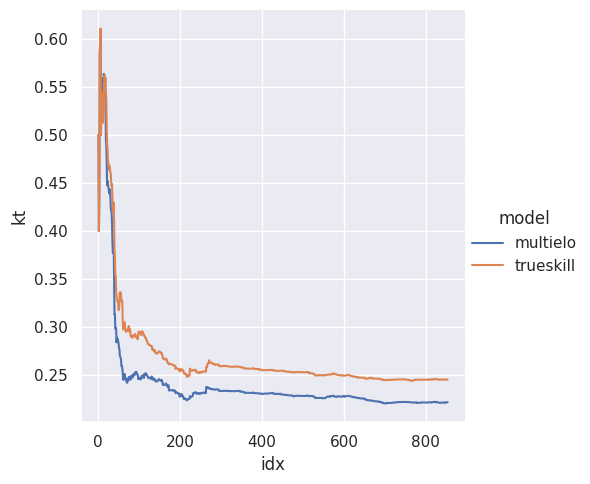

This chart was generated by the following Python code:
import pandas as pd
import seaborn as sns
import numpy as np
import matplotlib.pyplot as plt

eval_s1_multielo = [(1.5, 3), (0.5, 1), (0, 1), (1.5, 3), (10.0, 15), (2, 3), (1, 1), (3, 10), (8, 15), (10, 15), (0, 1), (1, 3), (3, 6), (2, 3), (5, 6), (0, 1), (1, 1), (0, 1), (0, 3), (1, 10), (0, 1), (1, 6), (0, 6), (1, 1), (1, 3), (1, 3), (0, 1), (0, 1), (1, 1), (0, 1), (0, 1), (2.5, 10), (1, 3), (0, 1), (1, 6), (1, 10), (2, 10), (1, 1), (2.5, 3), (8.5, 42), (8.0, 52), (2, 6), (6.5, 36), (1, 3), (11, 36), (13.5, 66), (5, 10), (0, 3), (1, 3), (0, 3), (9, 35), (22.0, 88), (0.5, 3), (17.0, 78), (10, 39), (0, 3), (0, 6), (1, 21), (1, 3), (0, 6), (35.5, 152), (2, 36), (0, 1), (9, 15), (3, 21), (3, 3), (7, 36), (30, 135), (3, 10), (14, 66), (2.5, 20), (0, 1), (8, 27), (6, 10), (9, 36), (9, 28), (6, 39), (13, 35), (4, 14), (12, 65), (4, 18), (7, 18), (5, 15), (10, 28), (29, 132), (11, 44), (8, 15), (5, 20), (3, 3), (7, 27), (3, 21), (10, 21), (19, 72), (5, 21), (0, 1), (5, 36), (0, 3), (4, 21), (25.0, 135), (8, 21), (3, 10), (1, 12), (1, 10), (4.5, 21), (7, 21), (0, 5), (18, 44), (9, 36), (5, 15), (4, 15), (1, 10), (9, 55), (5, 20), (24, 54), (2, 21), (17, 56), (4, 15), (4, 10), (1, 21), (1, 6), (5, 28), (7, 39), (11, 52), (6, 21), (9, 45), (2, 10), (1, 6), (14, 54), (2, 14), (5, 10), (0, 10), (11, 21), (17, 104), (1, 3), (28, 99), (1, 6), (13, 78), (6, 9), (1, 6), (12, 55), (14, 66), (14, 78), (9, 35), (1, 3), (13, 52), (13, 45), (3, 10), (2, 3), (11, 28), (6, 27), (2, 21), (1, 1), (2, 15), (12, 44), (0, 9), (14, 45), (7, 49), (4, 28), (33, 190), (10, 35), (1, 6), (3, 10), (3, 14), (8, 36), (2, 6), (1, 3), (10, 21), (9, 52), (2, 21), (5, 52), (14, 54), (13, 36), (6, 21), (25, 209), (10, 36), (4, 21), (0, 1), (2, 6), (2, 9), (2, 6), (1, 6), (4, 15), (6, 25), (2, 21), (4, 15), (5, 15), (3, 21), (1, 6), (1, 3), (19, 136), (12, 36), (4, 10), (5, 36), (4, 28), (10, 42), (0, 3), (0, 3), (13, 54), (4, 18), (13, 135), (5.5, 21), (10, 27), (9, 15), (9, 21), (2, 6), (21.5, 135), (8, 55), (8.5, 27), (24, 135), (21, 135), (6, 36), (8, 14), (55, 270), (9, 28), (16, 77), (16, 77), (17, 102), (6, 36), (14, 35), (5, 21), (7, 21), (9, 36), (7, 28), (2, 10), (105.5, 377), (7, 55), (5, 18), (7, 45), (16, 60), (11, 36), (3, 3), (3, 6), (48, 119), (9, 27), (7, 36), (2, 6), (2, 6), (11, 28), (5, 28), (3, 6), (38, 210), (7, 21), (1, 9), (1, 3), (6, 15), (1, 3), (27, 135), (4, 28), (1, 6), (12, 28), (12, 44), (3, 21), (0, 1), (8, 21), (1, 1), (3, 6), (8, 35), (7, 36), (33, 135), (1, 1), (4, 36), (2, 10), (1, 3), (2, 10), (149.5, 406), (3, 21), (37.0, 195), (91, 351), (2, 21), (1, 3), (0, 1), (102.5, 444), (35, 187), (36, 156), (1, 7), (11, 36), (0, 3), (4, 35), (0, 1), (17, 66), (27, 125), (2, 15), (0, 1), (0, 1), (14, 66), (3, 10), (0, 10), (8, 21), (15, 63), (0.5, 1), (0, 1), (1, 1), (0, 1), (0, 1), (3, 10), (16, 143), (2, 9), (0, 1), (0, 1), (1, 1), (0, 1), (0, 1), (0, 1), (0, 1), (2, 3), (4, 15), (1, 3), (0, 1), (0, 1), (0, 1), (0, 1), (0, 1), (0, 1), (0, 1), (2, 6), (0, 1), (1, 1), (3, 21), (1, 1), (0, 1), (0, 1), (6, 21), (0, 1), (10, 54), (0, 1), (0, 1), (0, 1), (1, 1), (0, 1), (1, 1), (0, 1), (0, 1), (1, 1), (0, 1), (1, 6), (0, 1), (1, 6), (6, 15), (7, 27), (1, 3), (0, 1), (1, 10), (3, 10), (0, 1), (0, 1), (0, 1), (0, 1), (3, 45), (0, 1), (1, 1), (0, 1), (1, 3), (0, 1), (1, 6), (4, 35), (0, 1), (0, 1), (13, 90), (2, 12), (0, 1), (0, 1), (1, 1), (0, 1), (1, 1), (0, 1), (0, 1), (0, 1), (0, 1), (0, 1), (0, 1), (1, 6), (0, 1), (0, 1), (0, 1), (1, 1), (0, 1), (2, 3), (1, 1), (1, 1), (1, 1), (1, 1), (4, 45), (5, 21), (0, 6), (0, 1), (0, 1), (1, 1), (0, 1), (0, 1), (0, 1), (1, 6), (1, 3), (0, 1), (8, 55), (1, 1), (5, 21), (1, 1), (1, 1), (1, 14), (1, 3), (7, 45), (1, 10), (3, 6), (0, 1), (1, 1), (3, 6), (4, 15), (1, 1), (2, 6), (0, 1), (0, 3), (0, 1), (0, 1), (1, 3), (0, 1), (1, 1), (1, 1), (2, 3), (1, 1), (1, 1), (0, 1), (1, 6), (5, 10), (3, 10), (2, 15), (0, 1), (2, 3), (1, 1), (7, 66), (0, 1), (1, 6), (0, 1), (0, 1), (0, 3), (3, 21), (5, 15), (3, 15), (2, 6), (4, 15), (0, 6), (1, 3), (0, 1), (1, 1), (0, 1), (0, 1), (1, 1), (4, 45), (0, 1), (1, 1), (0, 1), (0, 1), (0, 1), (1, 15), (0, 3), (3, 28), (5, 21), (1, 1), (0, 1), (0, 1), (0, 1), (2, 14), (1, 10), (1, 15), (1, 3), (0, 1), (0, 1), (3, 15), (2, 10), (0, 6), (1, 6), (0, 3), (1, 3), (0, 1), (2, 6), (0, 1), (5, 36), (7, 55), (0, 3), (1, 10), (5, 6), (4, 10), (1, 3), (0, 1), (2, 4), (0, 1), (1, 1), (1, 1), (18, 78), (0, 1), (4, 18), (0, 6), (0, 1), (1, 3), (2, 10), (0, 1), (1, 9), (0, 1), (0, 3), (3, 10), (0, 1), (1, 9), (2, 6), (1, 1), (0, 1), (1, 1), (0, 1), (1, 6), (0, 1), (6, 15), (1, 1), (3, 5), (1, 3), (2, 10), (5, 28), (1, 1), (19, 120), (5, 10), (6, 21), (0, 3), (0, 3), (2, 3), (1, 3), (1, 1), (5, 28), (5, 35), (1, 15), (1, 15), (0, 3), (3, 10), (17, 136), (2, 28), (8, 36), (0, 1), (2, 6), (0, 1), (4, 15), (0, 1), (3.5, 10), (0, 6), (1, 1), (0, 1), (0, 1), (0, 1), (0, 1), (3, 15), (0, 1), (0, 1), (0, 1), (0, 14), (8, 21), (2, 20), (0, 1), (0, 1), (1, 3), (6, 15), (7, 28), (5, 10), (16, 36), (8, 15), (3, 6), (3, 6), (6, 28), (1, 3), (0, 1), (0, 1), (3, 10), (4, 28), (23, 55), (0, 3), (0, 3), (1, 6), (3, 10), (9, 27), (2, 10), (3, 15), (6, 10), (5, 66), (4, 36), (8, 28), (3, 21), (1, 6), (2, 20), (8, 28), (3, 15), (13, 36), (17, 55), (1, 15), (0, 1), (0, 1), (0, 1), (0, 3), (0, 1), (5, 36), (0, 1), (1, 1), (0, 1), (12, 28), (13, 55), (4, 10), (0, 3), (1, 21), (7, 15), (20, 119), (6, 10), (2, 3), (5, 20), (8, 28), (4, 10), (5, 10), (0, 3), (10, 45), (6, 28), (2, 6), (8, 55), (1, 6), (1, 3), (10, 55), (3, 15), (0, 6), (0, 6), (2, 28), (2, 6), (2, 28), (0, 1), (1, 6), (3, 10), (1, 6), (1, 10), (0, 1), (3, 28), (3, 21), (0, 6), (1, 6), (7, 28), (7, 55), (4, 20), (2, 6), (2, 3), (1, 10), (5, 45), (2, 12), (2, 10), (4, 21), (3, 10), (1, 3), (12, 55), (1, 10), (1, 6), (0, 1), (0, 10), (3, 6), (0, 3), (9, 104), (2, 10), (0, 6), (0, 6), (8, 36), (0, 15), (2, 28), (12, 54), (7, 21), (3, 15), (6, 42), (0, 3), (2, 9), (0, 3), (0, 5), (2, 14), (12, 66), (11, 44), (13, 66), (6, 28), (0, 3), (0, 3), (2, 28), (0, 1), (2, 15), (0, 1), (1, 3), (1, 3), (2, 15), (0, 1), (0, 21), (2, 10), (5, 15), (1, 6), (2, 6), (0, 3), (11, 88), (0, 3), (2, 6), (1, 10), (1, 3), (7, 66), (7, 28), (2, 45), (0, 3), (2, 6), (1, 6), (0, 3), (1, 10), (1, 10), (1, 21), (5, 18), (5, 6), (9, 15), (0, 3), (0, 3), (0, 1), (0, 1), (0, 1), (0, 1), (1, 1), (0, 1), (12, 54), (1, 3), (2, 6), (5, 15), (1, 3), (2, 3), (3, 3), (1, 3), (0, 3), (2, 10), (1, 3), (2, 3), (1, 3), (9, 28), (7, 21), (0, 1), (0, 1), (1, 1), (0, 1), (1, 1), (10, 45), (5, 21), (4, 10), (1, 10), (3, 10), (0, 3), (0, 1), (0, 1), (1, 1), (0, 1), (2, 10), (7, 28), (1, 1), (1, 1), (1, 1), (0, 1), (1, 1), (0, 15), (1, 15), (9, 36), (9, 36), (3, 6), (3, 15), (6, 28), (14, 66), (13, 54), (15, 78), (8, 52), (8, 45), (0, 3), (2, 6), (2, 6), (3, 21), (2, 21), (1, 6), (1, 6), (16, 55), (1, 10), (2, 6), (0, 6), (2, 3), (0, 2), (4, 15), (16, 63), (9, 90), (2, 3), (6, 20), (1, 3), (1, 3), (0, 3), (1, 6), (4, 15), (2, 3), (0, 3), (0, 1), (1, 3), (29, 105), (3, 10), (0, 3), (0, 3), (2, 6), (3, 15), (0, 1), (0, 1), (0, 3), (2, 10), (2, 20), (4, 15), (1, 6), (1, 3), (3, 20), (11, 21), (3, 21), (10, 36), (5, 15), (0, 1), (3, 10), (3, 21), (18, 95), (0, 6), (0, 10), (5, 10), (18, 45), (4, 21), (3, 3), (3, 12), (0, 1), (5, 21), (1, 10), (9, 21), (14, 120), (8, 21), (1, 1), (0, 3), (1, 6), (6, 28), (10, 42), (4, 45), (9, 55), (12, 66), (0, 1), (1, 3), (2, 5), (21, 77), (3, 10), (0, 1), (0, 3), (0, 10), (10, 35), (5, 27), (2, 22), (1, 3), (1, 1), (0, 1), (21, 55), (4, 33), (9, 21), (1, 3), (0, 3), (1, 7)]
eval_s1_trueskill = [(1.5, 3), (0.5, 1), (0, 1), (1.5, 3), (10.0, 15), (2, 3), (1, 1), (2, 10), (9, 15), (9, 15), (0, 1), (1, 3), (2, 6), (2, 3), (6, 6), (1, 1), (1, 1), (0, 1), (2, 3), (4, 10), (0, 1), (0, 6), (1, 6), (0, 1), (0, 3), (1, 3), (0, 1), (0, 1), (1, 1), (0, 1), (0, 1), (4.5, 10), (0, 3), (0, 1), (3, 6), (2, 10), (2, 10), (1, 1), (2.5, 3), (14.5, 42), (13.0, 52), (0, 6), (7.5, 36), (1, 3), (7, 36), (20.5, 66), (2, 10), (0, 3), (1, 3), (0, 3), (8, 35), (29.0, 88), (2.5, 3), (34.0, 78), (12, 39), (2, 3), (0, 6), (3, 21), (1, 3), (2, 6), (32.5, 152), (2, 36), (1, 1), (10, 15), (5, 21), (3, 3), (6, 36), (36, 135), (2, 10), (21, 66), (5.5, 20), (0, 1), (9, 27), (5, 10), (11, 36), (12, 28), (4, 39), (14, 35), (4, 14), (11, 65), (2, 18), (7, 18), (4, 15), (7, 28), (36, 132), (14, 44), (5, 15), (7, 20), (2, 3), (10, 27), (4, 21), (8, 21), (18, 72), (3, 21), (0, 1), (9, 36), (1, 3), (4, 21), (52.0, 135), (10, 21), (3, 10), (1, 12), (2, 10), (7.5, 21), (1, 21), (1, 5), (21, 44), (10, 36), (4, 15), (5, 15), (0, 10), (10, 55), (7, 20), (15, 54), (1, 21), (16, 56), (2, 15), (3, 10), (0, 21), (2, 6), (3, 28), (9, 39), (12, 52), (4, 21), (13, 45), (2, 10), (0, 6), (14, 54), (3, 14), (3, 10), (3, 10), (5, 21), (18, 104), (1, 3), (30, 99), (1, 6), (15, 78), (5, 9), (2, 6), (13, 55), (9, 66), (22, 78), (10, 35), (1, 3), (12, 52), (15, 45), (3, 10), (2, 3), (12, 28), (6, 27), (6, 21), (0, 1), (2, 15), (11, 44), (0, 9), (14, 45), (7, 49), (5, 28), (37, 190), (9, 35), (0, 6), (4, 10), (3, 14), (6, 36), (2, 6), (1, 3), (10, 21), (10, 52), (2, 21), (5, 52), (11, 54), (9, 36), (6, 21), (48, 209), (12, 36), (4, 21), (0, 1), (1, 6), (3, 9), (1, 6), (1, 6), (3, 15), (5, 25), (3, 21), (4, 15), (3, 15), (3, 21), (3, 6), (1, 3), (19, 136), (14, 36), (4, 10), (6, 36), (4, 28), (10, 42), (1, 3), (0, 3), (15, 54), (3, 18), (22, 135), (12.5, 21), (12, 27), (4, 15), (5, 21), (2, 6), (33.5, 135), (6, 55), (9.5, 27), (34, 135), (20, 135), (4, 36), (6, 14), (63, 270), (8, 28), (19, 77), (18, 77), (9, 102), (6, 36), (13, 35), (9, 21), (7, 21), (9, 36), (5, 28), (2, 10), (147.5, 377), (2, 55), (5, 18), (10, 45), (12, 60), (9, 36), (3, 3), (3, 6), (33, 119), (8, 27), (4, 36), (3, 6), (1, 6), (12, 28), (6, 28), (0, 6), (36, 210), (4, 21), (1, 9), (1, 3), (5, 15), (1, 3), (34, 135), (3, 28), (0, 6), (15, 28), (11, 44), (4, 21), (0, 1), (9, 21), (0, 1), (4, 6), (8, 35), (12, 36), (34, 135), (1, 1), (6, 36), (3, 10), (0, 3), (2, 10), (145.5, 406), (3, 21), (56.0, 195), (120, 351), (8, 21), (1, 3), (1, 1), (148.5, 444), (27, 187), (40, 156), (0, 7), (10, 36), (0, 3), (10, 35), (0, 1), (11, 66), (26, 125), (3, 15), (1, 1), (0, 1), (10, 66), (2, 10), (0, 10), (9, 21), (17, 63), (0.5, 1), (0, 1), (1, 1), (0, 1), (0, 1), (3, 10), (21, 143), (1, 9), (0, 1), (0, 1), (1, 1), (0, 1), (0, 1), (0, 1), (0, 1), (1, 3), (6, 15), (1, 3), (0, 1), (0, 1), (0, 1), (0, 1), (0, 1), (0, 1), (0, 1), (1, 6), (0, 1), (1, 1), (2, 21), (0, 1), (0, 1), (0, 1), (4, 21), (0, 1), (12, 54), (0, 1), (0, 1), (0, 1), (1, 1), (0, 1), (1, 1), (0, 1), (1, 1), (1, 1), (0, 1), (1, 6), (0, 1), (1, 6), (6, 15), (8, 27), (0, 3), (0, 1), (2, 10), (3, 10), (0, 1), (0, 1), (0, 1), (0, 1), (3, 45), (0, 1), (1, 1), (0, 1), (1, 3), (0, 1), (1, 6), (6, 35), (0, 1), (0, 1), (14, 90), (3, 12), (0, 1), (0, 1), (1, 1), (0, 1), (1, 1), (0, 1), (0, 1), (0, 1), (0, 1), (0, 1), (0, 1), (2, 6), (0, 1), (0, 1), (0, 1), (1, 1), (0, 1), (2, 3), (1, 1), (1, 1), (0, 1), (1, 1), (5, 45), (6, 21), (0, 6), (0, 1), (0, 1), (1, 1), (0, 1), (0, 1), (0, 1), (2, 6), (0, 3), (0, 1), (6, 55), (1, 1), (6, 21), (0, 1), (1, 1), (2, 14), (0, 3), (7, 45), (1, 10), (3, 6), (0, 1), (0, 1), (3, 6), (4, 15), (0, 1), (2, 6), (0, 1), (0, 3), (0, 1), (0, 1), (1, 3), (1, 1), (1, 1), (0, 1), (2, 3), (0, 1), (0, 1), (0, 1), (1, 6), (3, 10), (5, 10), (1, 15), (0, 1), (2, 3), (1, 1), (9, 66), (0, 1), (1, 6), (0, 1), (0, 1), (0, 3), (3, 21), (6, 15), (4, 15), (1, 6), (4, 15), (0, 6), (1, 3), (0, 1), (1, 1), (0, 1), (1, 1), (1, 1), (11, 45), (1, 1), (0, 1), (0, 1), (1, 1), (0, 1), (5, 15), (0, 3), (2, 28), (0, 21), (0, 1), (1, 1), (0, 1), (1, 1), (2, 14), (1, 10), (4, 15), (2, 3), (0, 1), (0, 1), (1, 15), (2, 10), (0, 6), (1, 6), (1, 3), (2, 3), (0, 1), (1, 6), (0, 1), (6, 36), (10, 55), (0, 3), (6, 10), (4, 6), (3, 10), (0, 3), (0, 1), (1, 4), (0, 1), (1, 1), (1, 1), (21, 78), (0, 1), (7, 18), (0, 6), (0, 1), (0, 3), (1, 10), (0, 1), (2, 9), (0, 1), (1, 3), (2, 10), (0, 1), (1, 9), (2, 6), (1, 1), (0, 1), (1, 1), (0, 1), (1, 6), (1, 1), (5, 15), (0, 1), (3, 5), (1, 3), (3, 10), (4, 28), (1, 1), (12, 120), (8, 10), (4, 21), (1, 3), (0, 3), (2, 3), (2, 3), (0, 1), (4, 28), (7, 35), (0, 15), (0, 15), (0, 3), (5, 10), (21, 136), (1, 28), (7, 36), (0, 1), (2, 6), (0, 1), (4, 15), (0, 1), (8.5, 10), (0, 6), (1, 1), (0, 1), (0, 1), (0, 1), (0, 1), (2, 15), (0, 1), (0, 1), (0, 1), (7, 14), (8, 21), (0, 20), (0, 1), (0, 1), (1, 3), (5, 15), (7, 28), (3, 10), (12, 36), (5, 15), (3, 6), (3, 6), (7, 28), (1, 3), (0, 1), (0, 1), (4, 10), (5, 28), (18, 55), (0, 3), (1, 3), (1, 6), (4, 10), (14, 27), (7, 10), (4, 15), (5, 10), (9, 66), (5, 36), (9, 28), (3, 21), (1, 6), (2, 20), (5, 28), (3, 15), (6, 36), (14, 55), (0, 15), (0, 1), (0, 1), (0, 1), (0, 3), (0, 1), (5, 36), (0, 1), (1, 1), (0, 1), (13, 28), (10, 55), (0, 10), (0, 3), (1, 21), (5, 15), (29, 119), (6, 10), (2, 3), (5, 20), (8, 28), (4, 10), (6, 10), (0, 3), (14, 45), (4, 28), (2, 6), (11, 55), (0, 6), (1, 3), (8, 55), (0, 15), (1, 6), (0, 6), (5, 28), (3, 6), (2, 28), (0, 1), (1, 6), (3, 10), (1, 6), (1, 10), (0, 1), (1, 28), (4, 21), (0, 6), (0, 6), (12, 28), (6, 55), (5, 20), (1, 6), (1, 3), (2, 10), (8, 45), (5, 12), (4, 10), (4, 21), (3, 10), (1, 3), (12, 55), (2, 10), (0, 6), (0, 1), (1, 10), (4, 6), (0, 3), (11, 104), (6, 10), (0, 6), (1, 6), (10, 36), (2, 15), (7, 28), (15, 54), (8, 21), (5, 15), (19, 42), (0, 3), (2, 9), (0, 3), (0, 5), (2, 14), (11, 66), (13, 44), (11, 66), (12, 28), (0, 3), (0, 3), (4, 28), (0, 1), (3, 15), (0, 1), (0, 3), (2, 3), (2, 15), (0, 1), (2, 21), (2, 10), (6, 15), (0, 6), (2, 6), (0, 3), (19, 88), (0, 3), (2, 6), (1, 10), (0, 3), (6, 66), (9, 28), (7, 45), (0, 3), (2, 6), (4, 6), (0, 3), (0, 10), (1, 10), (1, 21), (5, 18), (5, 6), (6, 15), (1, 3), (0, 3), (0, 1), (0, 1), (0, 1), (0, 1), (1, 1), (0, 1), (15, 54), (1, 3), (1, 6), (5, 15), (1, 3), (1, 3), (2, 3), (1, 3), (0, 3), (3, 10), (1, 3), (2, 3), (0, 3), (9, 28), (5, 21), (0, 1), (0, 1), (0, 1), (1, 1), (0, 1), (11, 45), (6, 21), (5, 10), (2, 10), (3, 10), (0, 3), (0, 1), (0, 1), (1, 1), (0, 1), (3, 10), (5, 28), (1, 1), (1, 1), (0, 1), (0, 1), (1, 1), (0, 15), (2, 15), (7, 36), (9, 36), (2, 6), (2, 15), (6, 28), (17, 66), (12, 54), (12, 78), (14, 52), (5, 45), (0, 3), (2, 6), (0, 6), (5, 21), (7, 21), (1, 6), (1, 6), (22, 55), (3, 10), (4, 6), (4, 6), (1, 3), (1, 2), (4, 15), (19, 63), (19, 90), (2, 3), (3, 20), (1, 3), (2, 3), (0, 3), (2, 6), (4, 15), (2, 3), (0, 3), (0, 1), (1, 3), (28, 105), (2, 10), (0, 3), (1, 3), (1, 6), (4, 15), (0, 1), (0, 1), (0, 3), (1, 10), (3, 20), (5, 15), (1, 6), (2, 3), (4, 20), (12, 21), (2, 21), (8, 36), (4, 15), (0, 1), (6, 10), (2, 21), (26, 95), (0, 6), (0, 10), (5, 10), (17, 45), (2, 21), (3, 3), (4, 12), (0, 1), (5, 21), (1, 10), (10, 21), (25, 120), (6, 21), (1, 1), (0, 3), (1, 6), (5, 28), (13, 42), (6, 45), (9, 55), (15, 66), (0, 1), (1, 3), (4, 5), (20, 77), (4, 10), (0, 1), (0, 3), (2, 10), (12, 35), (4, 27), (1, 22), (0, 3), (0, 1), (0, 1), (19, 55), (6, 33), (10, 21), (1, 3), (0, 3), (1, 7)]

def process(v):
    cnt_incorrect_pairs = np.array([x[0] for x in v])
    cnt_total_pairs = np.array([x[1] for x in v])
    return np.cumsum(cnt_incorrect_pairs) / np.cumsum(cnt_total_pairs)

multielo = list(process(eval_s1_multielo))
trueskill = list(process(eval_s1_trueskill))
idx = list(range(len(multielo)))

n = len(idx)
df = pd.DataFrame({
    "idx": idx + idx,
    "kt": multielo + trueskill,
    "model": n * ["multielo"] + n * ["trueskill"]
})
sns.set_theme()
sns.relplot(df, kind="line", x="idx", y="kt", hue="model")
plt.show()
